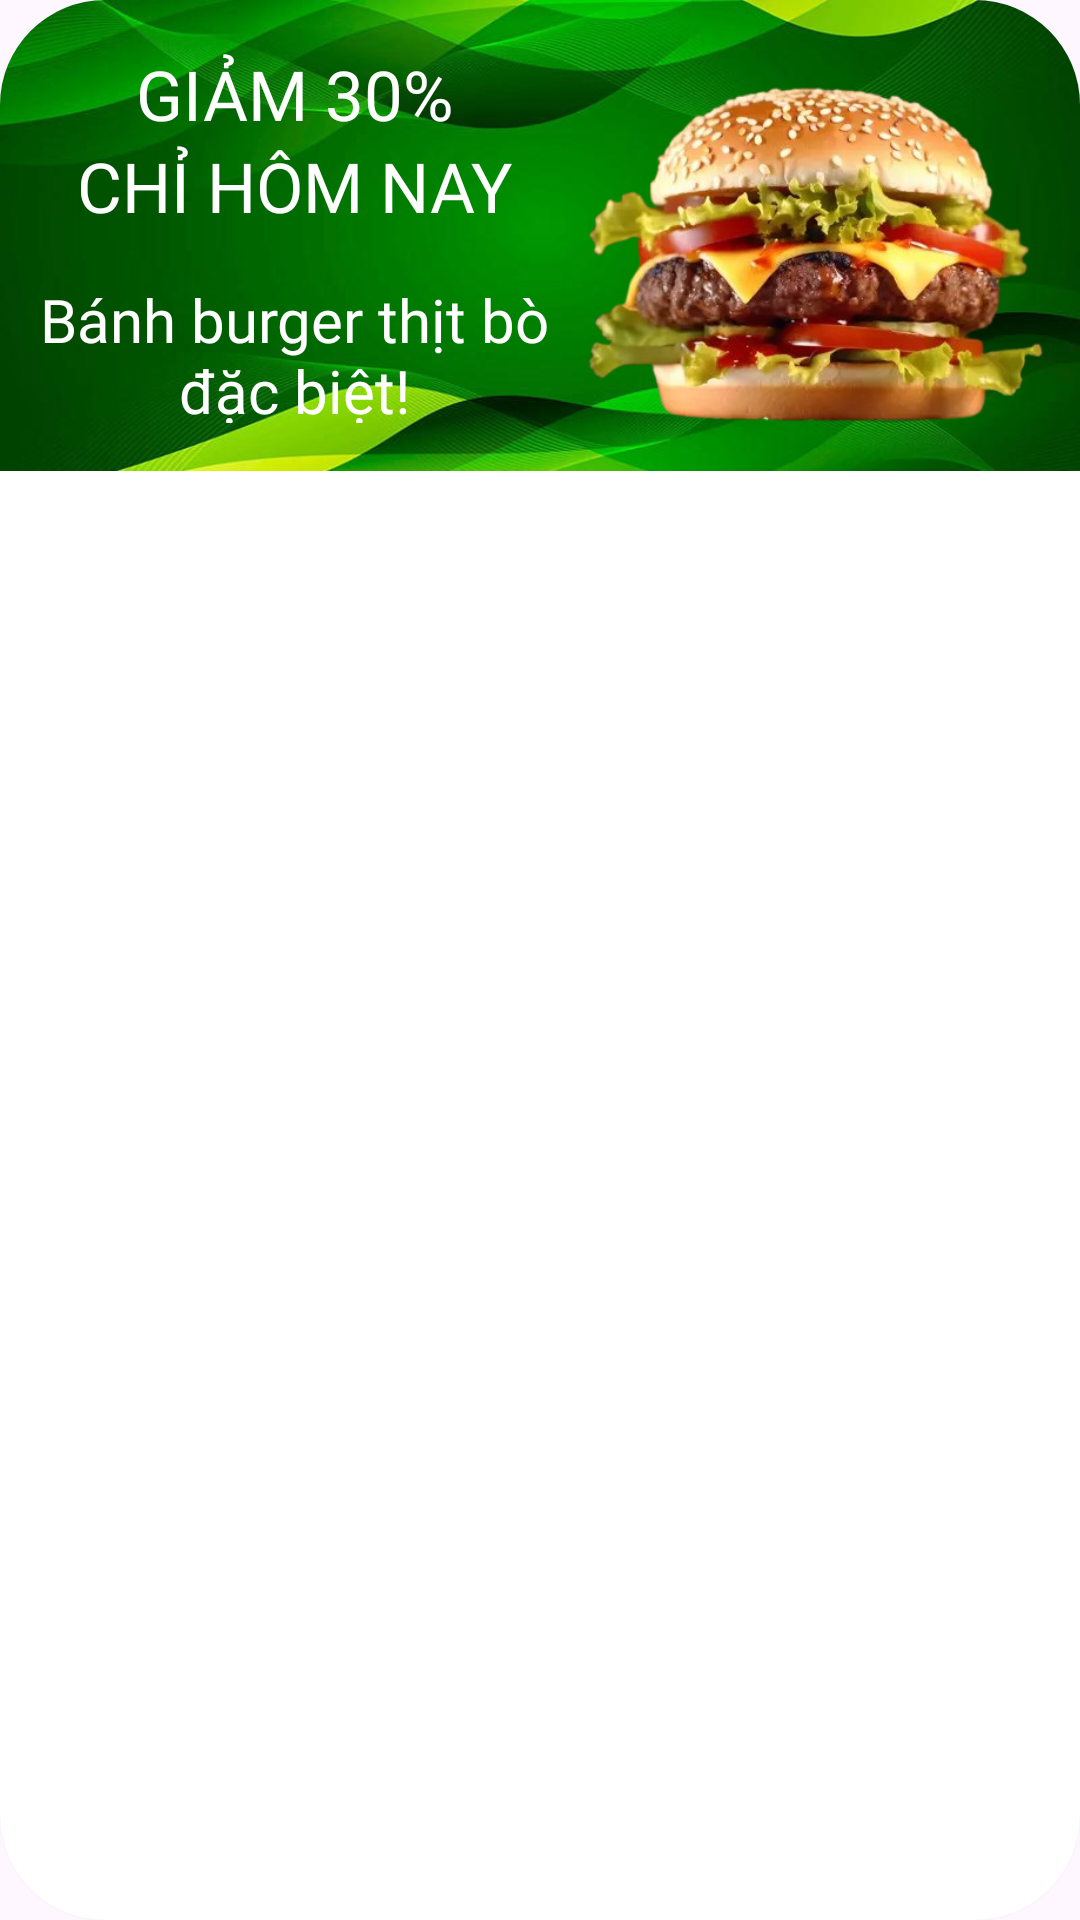

The Android layout XML behind this screen, and the referenced resources:
<!-- AndroidManifest.xml: application theme Theme.FoodOrderApp -->
<!-- res/layout/home_item_promotion.xml -->
<?xml version="1.0" encoding="utf-8"?>
<androidx.cardview.widget.CardView xmlns:android="http://schemas.android.com/apk/res/android"
    android:layout_width="match_parent"
    android:layout_height="wrap_content"
    xmlns:app="http://schemas.android.com/apk/res-auto"
    app:cardCornerRadius="35dp">


    <androidx.constraintlayout.widget.ConstraintLayout
        android:layout_width="match_parent"
        android:layout_height="157dp"
        android:background="@drawable/home_bacground_promotion">
        <androidx.constraintlayout.widget.ConstraintLayout
            android:id="@+id/layoutGiamGia"
            android:layout_width="wrap_content"
            android:layout_height="match_parent"
            android:orientation="vertical"
            app:layout_constraintStart_toStartOf="parent"
            app:layout_constraintTop_toTopOf="parent"
            app:layout_constraintEnd_toStartOf="@+id/imgMonAn">
            <LinearLayout
                android:id="@+id/layout_ThongTinGiam"
                android:layout_width="wrap_content"
                android:layout_height="wrap_content"
                android:orientation="vertical"
                app:layout_constraintStart_toStartOf="parent"
                app:layout_constraintTop_toTopOf="parent"
                app:layout_constraintEnd_toEndOf="parent"
                app:layout_constraintBottom_toTopOf="@+id/txtMonAn">
                <TextView
                    android:id="@+id/txtTitle"
                    android:layout_width="172dp"
                    android:layout_height="wrap_content"
                    android:text="@string/home_text_title"
                    android:textSize="23sp"
                    android:textColor="@color/white"
                    android:fontFamily="@font/irish_grover"
                    android:gravity="center"
                    />
                <TextView
                    android:id="@+id/txtThoiGianKhuyenMai"
                    android:layout_width="172dp"
                    android:layout_height="wrap_content"
                    android:text="@string/Promotion_ThoiGianGiam"
                    android:textSize="23sp"
                    android:textColor="@color/white"
                    android:fontFamily="@font/irish_grover"
                    android:gravity="center"

                    />

            </LinearLayout>


            <TextView
                android:id="@+id/txtMonAn"
                android:layout_width="172dp"
                android:layout_height="48dp"
                android:fontFamily="@font/julee_regular"
                android:gravity="center"
                android:text="@string/home_text_desc"
                android:textColor="@color/white"
                android:textSize="20sp"
                app:layout_constraintBottom_toBottomOf="parent"
                app:layout_constraintEnd_toEndOf="parent"
                app:layout_constraintStart_toStartOf="parent"
                app:layout_constraintTop_toBottomOf="@+id/layout_ThongTinGiam" />
        </androidx.constraintlayout.widget.ConstraintLayout>

        <ImageView
            android:id="@+id/imgMonAn"
            android:layout_width="152dp"
            android:layout_height="140dp"
            android:layout_alignParentEnd="true"
            android:contentDescription="@string/img_bo"
            android:src="@drawable/promotion_burger_bo"
            app:layout_constraintEnd_toEndOf="parent"
            app:layout_constraintTop_toTopOf="parent"
            app:layout_constraintStart_toEndOf="@+id/layoutGiamGia"
            android:layout_marginTop="15dp"/>

    </androidx.constraintlayout.widget.ConstraintLayout>



</androidx.cardview.widget.CardView>
<!-- resources referenced by this layout -->
<resources>
  <color name="white">#FFFFFFFF</color>
  <!-- drawable home_bacground_promotion: jpg bitmap (drawable, 31581 bytes) -->
  <!-- drawable promotion_burger_bo: png bitmap (drawable, 201133 bytes) -->
  <string name="Promotion_ThoiGianGiam">CHỈ HÔM NAY</string>
  <string name="home_text_desc">Bánh burger thịt bò đặc biệt!</string>
  <string name="home_text_title">GIẢM 30%</string>
  <string name="img_bo">Burger Bò</string>
  <style name="Theme.FoodOrderApp" parent="Base.Theme.FoodOrderApp" />
  <style name="Base.Theme.FoodOrderApp" parent="Theme.Material3.Light.NoActionBar">
          
          
      </style>
</resources>
